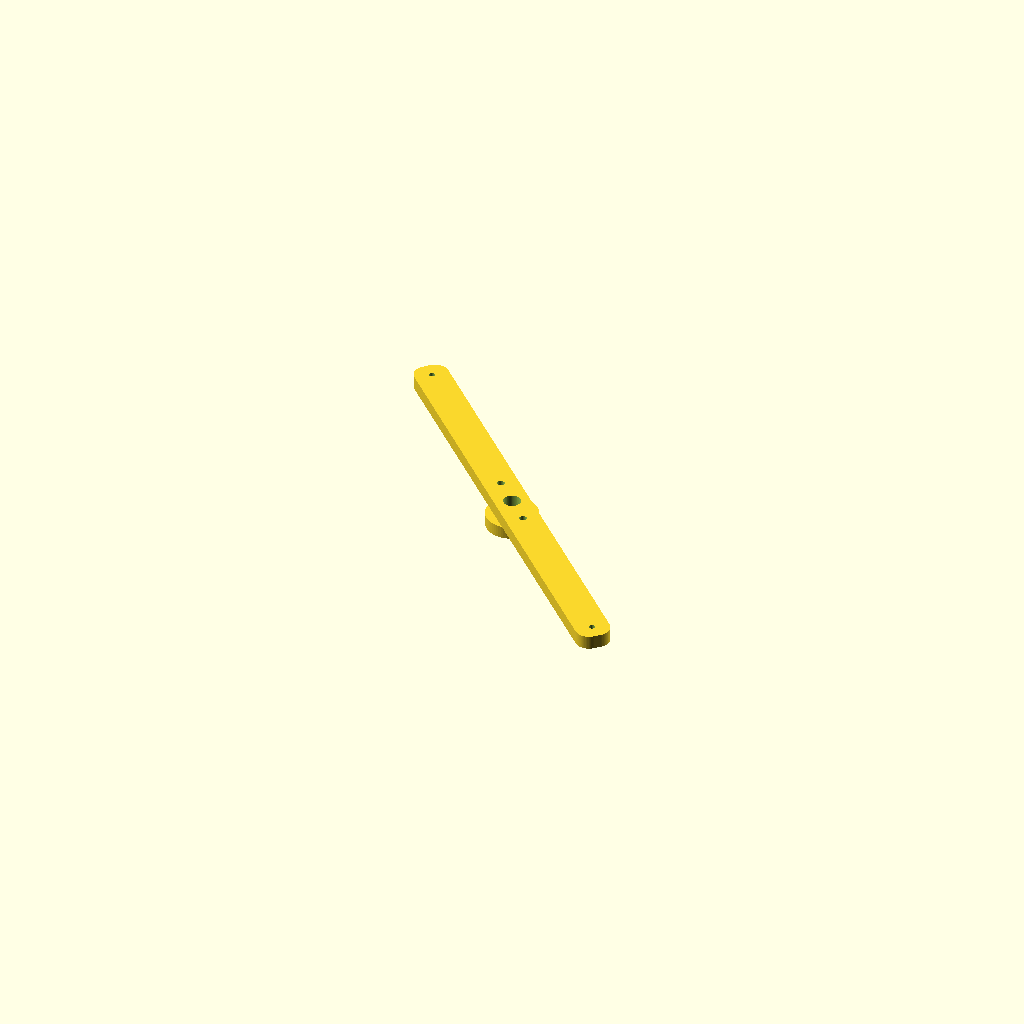
Cell 1: the model at its default parameters.
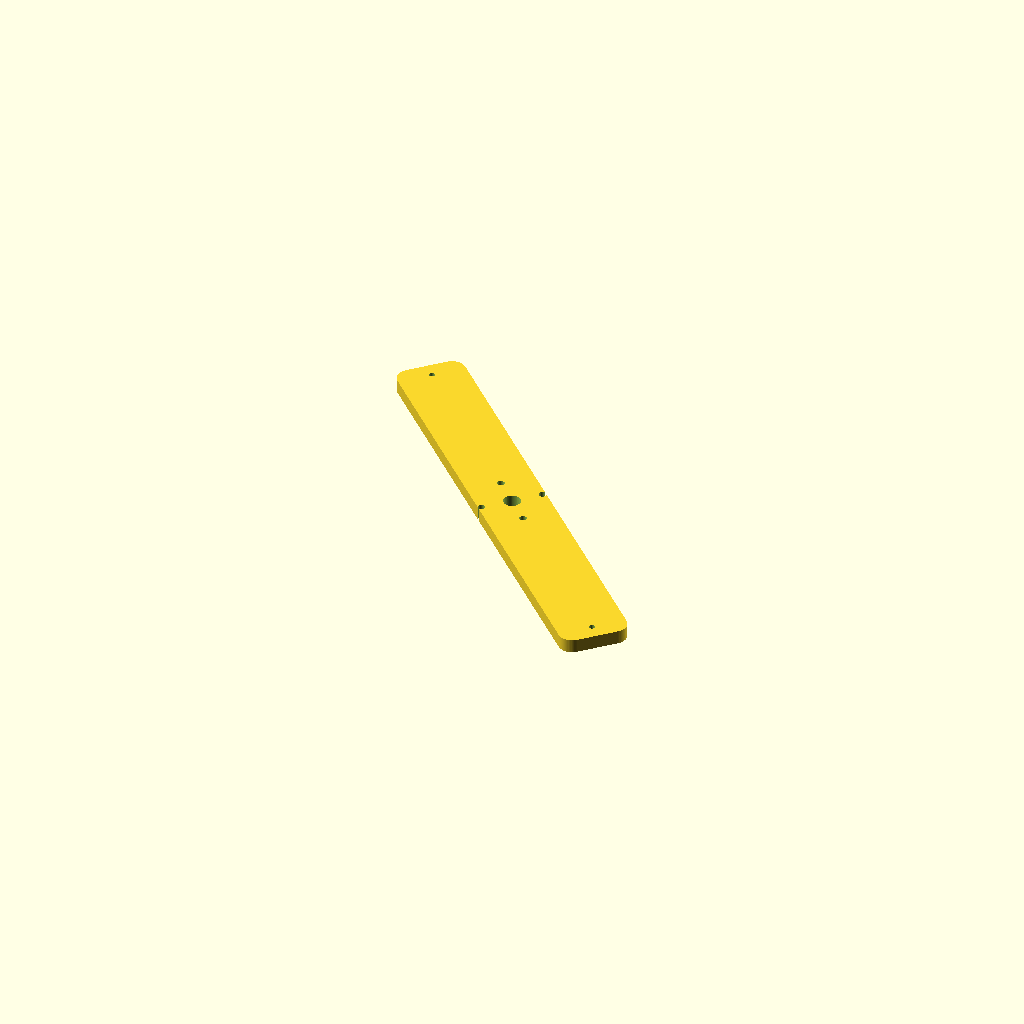
Cell 2: the same model with bar_w = 40.
One fixed orthographic camera (rotation 55°, 0°, 25°; colour scheme Cornfield) for every cell.
Source of the model, champions/2026-10-24-gen-dd-dual-rotor-8p12c-inverted-triple-pole-wide-stator-24awg-r86/endbell_rear.scad:
// Gen-DD — rear BEARING BRIDGE (bar endbell, 2026-10-10): a 608 boss on a 20 mm wide bar that spans the
// two frame rods at 135 deg and 135+180 deg (R = flange_bolt_r). The front bridge uses the rods at 45/225 deg, the rear
// bridge the rods at 135/315 deg, so the two bridges cross at 90 deg and the stator is held at 4 points.
// A bar instead of a full disc is what lets this big-ring kit fit ONE 410 mm plate. Print flat face DOWN (boss up, no supports).
// Brace holes (temporary M4 jack rods, R = brace_r) sit on the bar axis.
include <parameters.scad>;
$fn = 64;
bar_w = 20;
bar_len = 2 * (flange_bolt_r + 9);
module bar_2d() { offset(r=8) offset(delta=-8) square([bar_len, bar_w], center=true); }
difference() {
    rotate([0, 0, 135]) union() {
        linear_extrude(endbell_thick) bar_2d();
        translate([0, 0, -bearing_h + 0.01]) cylinder(d=30, h=bearing_h);
    }
    translate([0, 0, -bearing_h - 0.1]) cylinder(d=endbell_shaft_clear, h=50);
    translate([0, 0, -bearing_h - 0.02]) cylinder(d=bearing_d, h=bearing_h);
    for (s = [0, 180]) rotate([0, 0, 135 + s]) translate([flange_bolt_r, 0, -20]) cylinder(d=m3_clear, h=60);
    for (a = brace_angles) translate([brace_r*cos(a), brace_r*sin(a), -20]) cylinder(d=brace_d, h=50);
}
Parameter table extracted from the source (name, type, default, range or options):
bar_w: number, default 20
